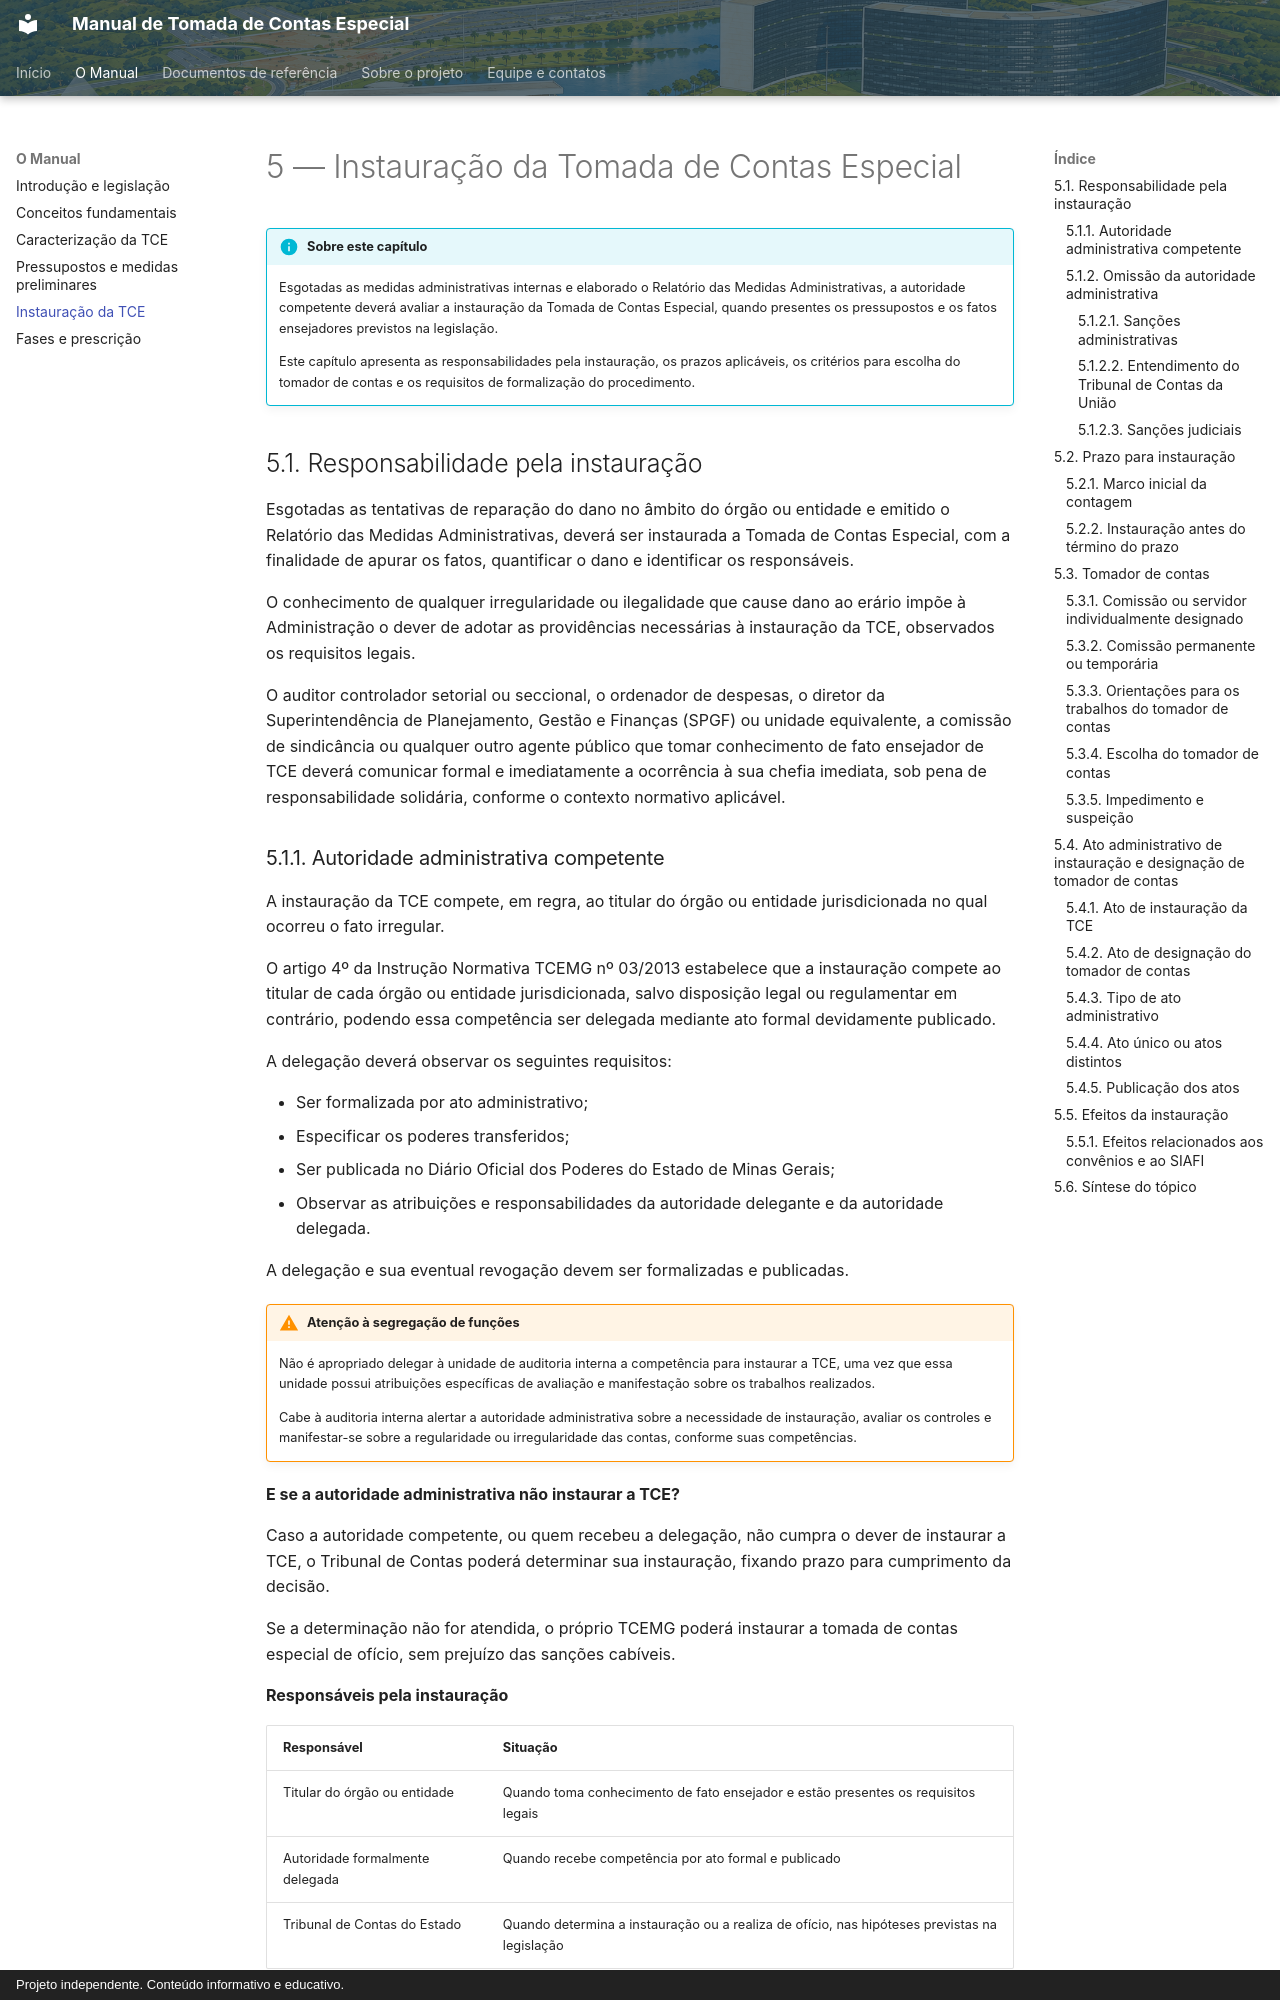

repository: DCACTCE/manual-tomada-de-contas-especial · page: manual/capitulo-05/index.html · generator: mkdocs · copyright: Projeto independente. Conteúdo informativo e educativo.


# 5 — Instauração da Tomada de Contas Especial

!!! info "Sobre este capítulo"
    Esgotadas as medidas administrativas internas e elaborado o Relatório das Medidas Administrativas, a autoridade competente deverá avaliar a instauração da Tomada de Contas Especial, quando presentes os pressupostos e os fatos ensejadores previstos na legislação.

    Este capítulo apresenta as responsabilidades pela instauração, os prazos aplicáveis, os critérios para escolha do tomador de contas e os requisitos de formalização do procedimento.

## 5.1. Responsabilidade pela instauração

Esgotadas as tentativas de reparação do dano no âmbito do órgão ou entidade e emitido o Relatório das Medidas Administrativas, deverá ser instaurada a Tomada de Contas Especial, com a finalidade de apurar os fatos, quantificar o dano e identificar os responsáveis.

O conhecimento de qualquer irregularidade ou ilegalidade que cause dano ao erário impõe à Administração o dever de adotar as providências necessárias à instauração da TCE, observados os requisitos legais.

O auditor controlador setorial ou seccional, o ordenador de despesas, o diretor da Superintendência de Planejamento, Gestão e Finanças (SPGF) ou unidade equivalente, a comissão de sindicância ou qualquer outro agente público que tomar conhecimento de fato ensejador de TCE deverá comunicar formal e imediatamente a ocorrência à sua chefia imediata, sob pena de responsabilidade solidária, conforme o contexto normativo aplicável.
